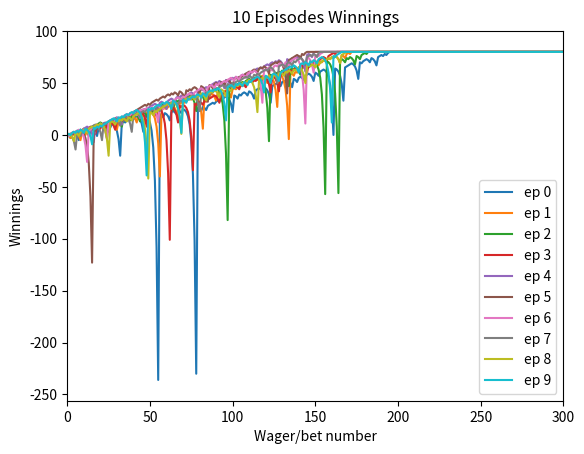

Here is the Python script that generated this plot: (Note: this script raises an exception after producing the figure.)
""""""  		  	   		  	  			  		 			     			  	 
"""Assess a betting strategy.  		  	   		  	  			  		 			     			  	 
  		  	   		  	  			  		 			     			  	 
Copyright 2018, Georgia Institute of Technology (Georgia Tech)  		  	   		  	  			  		 			     			  	 
Atlanta, Georgia 30332  		  	   		  	  			  		 			     			  	 
All Rights Reserved  		  	   		  	  			  		 			     			  	 
  		  	   		  	  			  		 			     			  	 
Template code for CS 4646/7646  		  	   		  	  			  		 			     			  	 
  		  	   		  	  			  		 			     			  	 
Georgia Tech asserts copyright ownership of this template and all derivative  		  	   		  	  			  		 			     			  	 
works, including solutions to the projects assigned in this course. Students  		  	   		  	  			  		 			     			  	 
and other users of this template code are advised not to share it with others  		  	   		  	  			  		 			     			  	 
or to make it available on publicly viewable websites including repositories  		  	   		  	  			  		 			     			  	 
such as github and gitlab.  This copyright statement should not be removed  		  	   		  	  			  		 			     			  	 
or edited.  		  	   		  	  			  		 			     			  	 
  		  	   		  	  			  		 			     			  	 
We do grant permission to share solutions privately with non-students such  		  	   		  	  			  		 			     			  	 
as potential employers. However, sharing with other current or future  		  	   		  	  			  		 			     			  	 
students of CS 7646 is prohibited and subject to being investigated as a  		  	   		  	  			  		 			     			  	 
GT honor code violation.  		  	   		  	  			  		 			     			  	 
  		  	   		  	  			  		 			     			  	 
-----do not edit anything above this line---  		  	   		  	  			  		 			     			  	 
  		  	   		  	  			  		 			     			  	 
Student Name: Nick DiNapoli 		  	   		  	  			  		 			     			  	 
GT User ID: ndinapoli6  		  	   		  	  			  		 			     			  	 
GT ID: 903657316 		  	   		  	  			  		 			     			  	 
"""  		  	   		  	  			  		 			     			  	 
  		  	   		  	  			  		 			     			  	 
import numpy as np
import matplotlib.pyplot as plt
import pandas as pd


  		  	   		  	  			  		 			     			  	 
  		  	   		  	  			  		 			     			  	 
def author():  		  	   		  	  			  		 			     			  	 
    """  		  	   		  	  			  		 			     			  	 
    :return: The GT username of the student  		  	   		  	  			  		 			     			  	 
    :rtype: str  		  	   		  	  			  		 			     			  	 
    """  		  	   		  	  			  		 			     			  	 
    return "ndinapoli6"  # replace tb34 with your Georgia Tech username.
  		  	   		  	  			  		 			     			  	 
  		  	   		  	  			  		 			     			  	 
def gtid():  		  	   		  	  			  		 			     			  	 
    """  		  	   		  	  			  		 			     			  	 
    :return: The GT ID of the student  		  	   		  	  			  		 			     			  	 
    :rtype: int  		  	   		  	  			  		 			     			  	 
    """  		  	   		  	  			  		 			     			  	 
    return 903657316  # replace with your GT ID number
  		  	   		  	  			  		 			     			  	 
  		  	   		  	  			  		 			     			  	 
def get_spin_result(win_prob):  		  	   		  	  			  		 			     			  	 
    """  		  	   		  	  			  		 			     			  	 
    Given a win probability between 0 and 1, the function returns whether the probability will result in a win.  		  	   		  	  			  		 			     			  	 
  		  	   		  	  			  		 			     			  	 
    :param win_prob: The probability of winning  		  	   		  	  			  		 			     			  	 
    :type win_prob: float  		  	   		  	  			  		 			     			  	 
    :return: The result of the spin.  		  	   		  	  			  		 			     			  	 
    :rtype: bool  		  	   		  	  			  		 			     			  	 
    """  		  	   		  	  			  		 			     			  	 
    result = False  		  	   		  	  			  		 			     			  	 
    if np.random.random() <= win_prob:  		  	   		  	  			  		 			     			  	 
        result = True  		  	   		  	  			  		 			     			  	 
    return result  		  	   		  	  			  		 			     			  	 
  		  	   		  	  			  		 			     			  	 
  		  	   		  	  			  		 			     			  	 

# Experiment 1
def test_code():
    """
    Method to test your code
    """
    win_prob = 18/38  # set appropriately to the probability of a win
    # np.random.seed(gtid())  # do this only once
    # print(get_spin_result(win_prob))  # test the roulette spin

    winnings = np.zeros((1,), dtype=int)
    episode_winnings = 0
    while episode_winnings < 80:
        won = False
        bet_amount = 1
        while not won:
            # wager bet_amount on black
            won = get_spin_result(win_prob)
            if won == True:
                episode_winnings = episode_winnings + bet_amount
            else:
                episode_winnings = episode_winnings - bet_amount
                bet_amount = bet_amount * 2

            winnings = np.append(winnings, episode_winnings)

    # winnings.extend((1000 - len(winnings)) * [80])
    winnings = np.concatenate((winnings, np.full((1000 - len(winnings)), 80)))
    return winnings


if __name__ == "__main__":
    # 3.2 Figure 1
    num_episodes = 10
    # winnings = np.empty(10)
    for episode in range(num_episodes):
        plt.plot(test_code(), label = "ep {}".format(str(episode)))

    plt.xlim([0, 300])
    plt.ylim([-256, 100])
    plt.xlabel("Wager/bet number")
    plt.ylabel("Winnings")
    plt.title("10 Episodes Winnings")
    plt.legend()
    # plt.show()
    plt.savefig('./images/Figure 1.png')
    plt.close()

    # 3.2 Figure 2
    num_episodes = 1000
    # episodes are rows
    winnings_array = np.empty(shape=(num_episodes, 1000))
    for episode in range(num_episodes):
        winnings_array[episode] = test_code()

    df_winnings = pd.DataFrame(winnings_array)

    # number of experiments that won $80
    # print(np.count_nonzero(winnings_array[:, 999] == 80))

    # print(winnings_array)
    plt.plot(df_winnings.mean(axis=0), color='b', label='mean winnings')
    plt.plot(df_winnings.mean(axis=0) + df_winnings.std(axis=0), color='g', linestyle='dashed',
             label='mean + 1 std dev')
    plt.plot(df_winnings.mean(axis=0) - df_winnings.std(axis=0), color='r', linestyle='dashed',
             label='mean - 1 std dev')
    # print(df_winnings.std(axis=0))
    plt.xlim([0, 300])
    plt.ylim([-256, 100])
    plt.xlabel("Wager/bet number")
    plt.ylabel("Mean winnings")
    plt.title("Mean Winnings of 1000 Episodes")
    plt.legend()
    # plt.show()
    plt.savefig('./images/Figure 2.png')
    plt.close()

    # now for the median
    plt.plot(df_winnings.median(axis=0), color='b', label='median winnings')
    plt.plot(df_winnings.median(axis=0) + df_winnings.std(axis=0), color='g', linestyle='dashed',
             label='median + 1 std dev')
    plt.plot(df_winnings.median(axis=0) - df_winnings.std(axis=0), color='r', linestyle='dashed',
             label='median - 1 std dev')
    # print(df_winnings.std(axis=0))
    plt.xlim([0, 300])
    plt.ylim([-256, 100])
    plt.xlabel("Wager/bet number")
    plt.ylabel("Median winnings")
    plt.title("Median Winnings of 1000 Episodes")
    plt.legend()
    # plt.show()
    plt.savefig('./images/Figure 3.png')
    plt.close()

"""=================================================================================="""

# Experiment 2
def test_code2():
    """
    Method to test your code
    """
    win_prob = 18/38  # set appropriately to the probability of a win
    # np.random.seed(gtid())  # do this only once
    # print(get_spin_result(win_prob))  # test the roulette spin

    winnings = np.zeros((1,), dtype=int)
    episode_winnings = 0
    while episode_winnings < 80 and episode_winnings > -256:
        won = False
        bet_amount = 1
        if bet_amount > episode_winnings + 256:
            bet_amount = episode_winnings + 256
        while not won:
            # wager bet_amount on black
            won = get_spin_result(win_prob)
            if won == True:
                episode_winnings = episode_winnings + bet_amount
            else:
                episode_winnings = episode_winnings - bet_amount
                bet_amount = bet_amount * 2

            winnings = np.append(winnings, episode_winnings)

    if episode_winnings > 0:
        winnings = np.concatenate((winnings, np.full((1000 - len(winnings)), 80)))
    else:
        winnings = np.concatenate((winnings, np.full((1000 - len(winnings)), -256)))

    return winnings

if __name__ == "__main__":
    # 3.3 Figure 4 & 5
    num_episodes = 1000
    # episodes are rows
    winnings_array = np.empty(shape=(num_episodes, 1000))
    for episode in range(num_episodes):
        winnings_array[episode] = test_code2()

    # number of experiments that won $80
    # print(np.count_nonzero(winnings_array[:, 999] == 80))

    df_winnings = pd.DataFrame(winnings_array)
    # print(winnings_array)
    plt.plot(df_winnings.mean(axis=0), color='b', label='mean winnings')
    plt.plot(df_winnings.mean(axis=0) + df_winnings.std(axis=0), color='g', linestyle='dashed',
             label='mean + 1 std dev')
    plt.plot(df_winnings.mean(axis=0) - df_winnings.std(axis=0), color='r', linestyle='dashed',
             label='mean - 1 std dev')
    # print(df_winnings)
    plt.xlim([0, 300])
    plt.ylim([-256, 100])
    plt.xlabel("Wager/bet number")
    plt.ylabel("Mean winnings")
    plt.title("Mean Winnings of 1000 Episodes using Realistic Strategy")
    plt.legend()
    # plt.show()
    plt.savefig('./images/Figure 4.png')
    plt.close()

    # now for the median
    plt.plot(df_winnings.median(axis=0), color='b', label='median winnings')
    plt.plot(df_winnings.median(axis=0) + df_winnings.std(axis=0), color='g', linestyle='dashed',
             label='median + 1 std dev')
    plt.plot(df_winnings.median(axis=0) - df_winnings.std(axis=0), color='r', linestyle='dashed',
             label='median - 1 std dev')
    # print(df_winnings.std(axis=0))
    plt.xlim([0, 300])
    plt.ylim([-256, 100])
    plt.xlabel("Wager/bet number")
    plt.ylabel("Median winnings")
    plt.title("Median Winnings of 1000 Episodes using Realistic Strategy")
    plt.legend()
    # plt.show()
    plt.savefig('./images/Figure 5.png')
    plt.close()